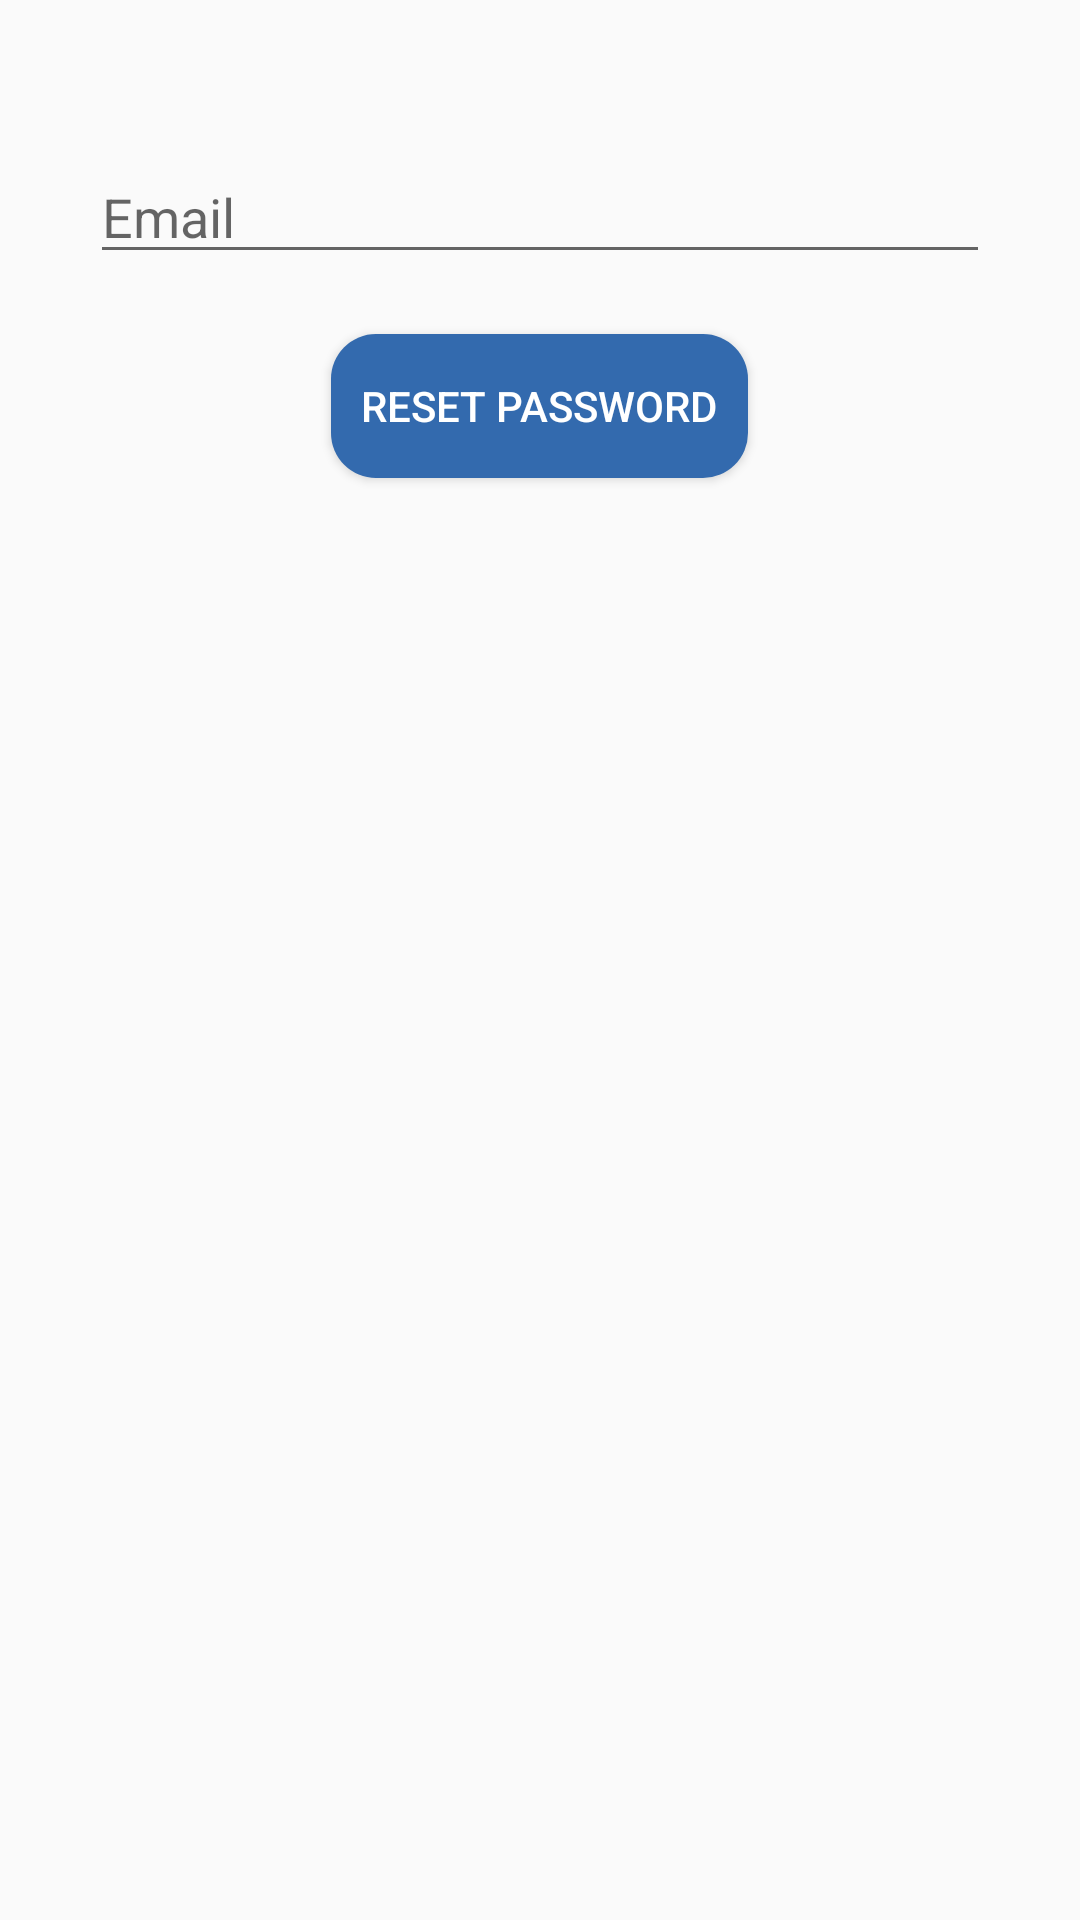

Android layout source for this screen:
<!-- AndroidManifest.xml: application theme AppTheme -->
<!-- res/layout/activity_password.xml -->
<?xml version="1.0" encoding="utf-8"?>
<android.support.constraint.ConstraintLayout xmlns:android="http://schemas.android.com/apk/res/android"
    xmlns:app="http://schemas.android.com/apk/res-auto"
    xmlns:tools="http://schemas.android.com/tools"
    android:layout_width="match_parent"
    android:layout_height="match_parent"
    tools:context=".PasswordActivity"
    >

    <LinearLayout
        android:layout_width="match_parent"
        android:orientation="vertical"
        android:layout_height="match_parent">


        <EditText
            android:id="@+id/forgemail"
            android:layout_width="300dp"
            android:layout_height="wrap_content"
            android:layout_gravity="center"
            android:layout_marginTop="50dp"
            android:ems="10"
            android:hint="Email"
            android:inputType="textEmailAddress"
            tools:layout_editor_absoluteX="84dp"
            tools:layout_editor_absoluteY="96dp"

            />

    <Button
        android:id="@+id/forgbtn"
        android:layout_width="wrap_content"
        android:layout_height="wrap_content"
        android:text="Reset Password"
        tools:layout_editor_absoluteX="148dp"
        tools:layout_editor_absoluteY="190dp"
        android:layout_gravity="center"
        android:layout_marginTop="20dp"
        android:background="@drawable/rounded_corner"
        android:padding="10dp"
        android:textColor="#ffffff"/>

    </LinearLayout>
</android.support.constraint.ConstraintLayout>
<!-- resources referenced by this layout -->
<resources>
  <!-- drawable rounded_corner (drawable) -->
  <?xml version="1.0" encoding="utf-8"?>
  <shape xmlns:android="http://schemas.android.com/apk/res/android"
      android:shape="rectangle">
  
      <corners android:radius="15dp"/>
      <solid android:color="@color/colorButton"/>
  
  </shape>
  <style name="AppTheme" parent="Theme.AppCompat.Light.DarkActionBar">
          
          <item name="colorPrimary">@color/colorPrimary</item>
          <item name="colorPrimaryDark">@color/colorPrimaryDark</item>
          <item name="colorAccent">@color/colorAccent</item>
      </style>
  <color name="colorButton">#336aae</color>
  <color name="colorPrimary">#336aae</color>
  <color name="colorPrimaryDark">#1e416c</color>
  <color name="colorAccent">#000000</color>
</resources>
